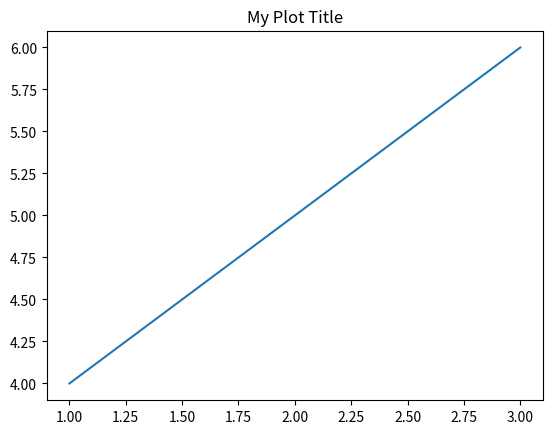

This figure's Python source:
import matplotlib.pyplot as plt

# create a plot
plt.plot([1, 2, 3], [4, 5, 6])

# set the title of the figure window
figure = plt.gcf()
# figure.canvas.set_window_title('My Custom Title')
figure.canvas.manager.set_window_title('My Window Title')

# set the title of the plot
plt.title('My Plot Title')

# display the plot
plt.show()
